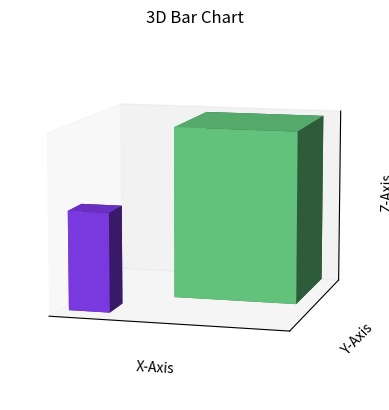
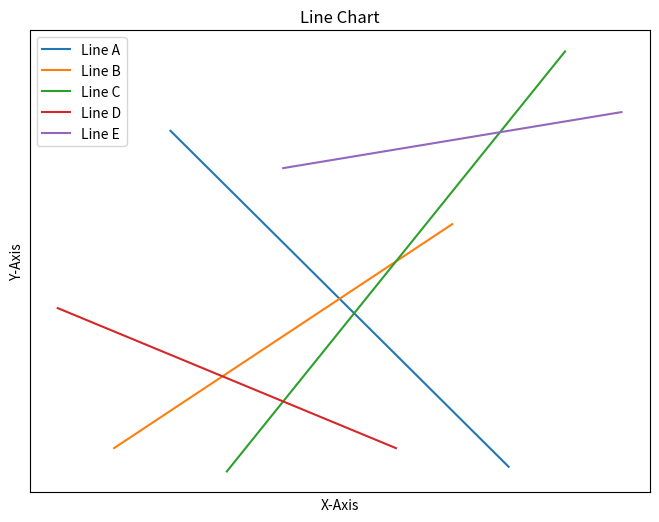

The matplotlib source for these figures, in order:
import matplotlib.pyplot as plt 
import numpy as np 
from mpl_toolkits.mplot3d import Axes3D # for 3D plotting 

# --- 1. The data ---
# Coordinates of the bars' anchor points (bottom-left corner)
# xpos = [1, 4, 3, 1]
# ypos = [8, 1, 4, 2]
xpos = [1, 3]
ypos = [1, 3]
zpos = np.zeros(2) # Start height at 0

# Dimensions of the bars (width, depth, height)
dx = [1, 3]  # Width of each bar
dy = [1, 3] # Depth of each bar
dz = [4, 7] # Height (value) of each bar

# --- 2. The figure and 3D axes ---
fig = plt.figure()
ax = fig.add_subplot(111, projection='3d') # Add subplot with 3D projection

# --- 3. Plot the 3D bars ---
# The bar3d function takes (x, y, z, dx, dy, dz)
# colors = ['#8a3ffc', '#ff7eb6', '#6fdc8c', '#bae6ff']
colors = ['#8a3ffc', '#6fdc8c']
ax.bar3d(xpos, ypos, zpos, dx, dy, dz, color=colors, shade=True)

# V1 = 1 * 1 * 4 = 4 
# V2 = 3 * 3 * 7 = 63 
# Answer: Ratio difference: 15.75

# --- 4. Customize the plot ---
ax.set_xlabel('X-Axis')
ax.set_ylabel('Y-Axis')
ax.set_zlabel('Z-Axis')
ax.set_title('3D Bar Chart')

# Remove the grid lines 
ax.grid(False)

# Remove ticks and numbers
ax.set_xticks([])
ax.set_yticks([])
ax.set_zticks([])

# Tilt and rotate the 3D view for better visibility
ax.view_init(elev=10, azim=-75)

# --- 5. Display the plot ---
plt.show()

''''''

# # --- 1. The data ---
# # Coordinates of each bubble (x and y positions)
# x = np.array([2, 1, 5, 8, 9])
# y = np.array([8, 6, 2, 5, 4])

# # Underlying data values (used to determine bubble size)
# values = np.array([507, 258, 602, 467, 128])

# # Scale values to bubble areas (Matplotlib expects sizes in points^2)
# sizes = values * 7  # Scaling factor for visibility

# # --- 2. Create the figure ---
# plt.figure()

# # --- 3. Plot the bubbles ---
# # The scatter function takes (x, y) positions and size (s)
# plt.scatter(x, y, s=sizes) 

# Answer: The largest bubble is about 4.7x larger than the smallest bubble.

# # --- 4. Customize the plot ---
# plt.title("Bubble Chart")
# plt.xlabel("X-Axis")
# plt.ylabel("Y-Axis")

# # Set axis limits from 0 to 10
# plt.xlim(0, 10)
# plt.ylim(0, 10)

# # Remove ticks and numbers for a cleaner look
# plt.xticks([])
# plt.yticks([])

# # # Optional: Add labels to each bubble
# labelsList = np.array(["A", "B", "C", "D", "E"])
# for i in range(len(x)):
#     plt.text(x[i], y[i], str(labelsList[i]), ha='center', va='center')

# # --- 5. Display the plot ---
# plt.show()

''''''

# --- Define slopes and x-ranges ---
x0 = np.array([2, 8])
y0 = -1.2 * x0 + 5  
# height = 7.2 

x1 = np.array([1, 7])
y1 = 0.8 * x1 - 5
# height = 4.8

x2 = np.array([3, 9])
y2 = 1.5 * x2 - 9.2
# height = 9.0

x3 = np.array([0, 6])
y3 = (-0.5) * x3 - 1.2
# height = 3.0

x4 = np.array([4, 10])
y4 = 0.2 * x4 + 1 
# height = 1.2

# Answer: The tallest line is about 7.5x taller than the shortest line 
# in terms of vertical change (Δy)

# --- Plot all lines ---
plt.figure(figsize=(8,6))
plt.plot(x0, y0, label="Line A")
plt.plot(x1, y1, label="Line B")
plt.plot(x2, y2, label="Line C")
plt.plot(x3, y3, label="Line D")
plt.plot(x4, y4, label="Line E")
# --- Customize ---
plt.xlabel("X-Axis")
plt.ylabel("Y-Axis")
plt.title("Line Chart")
plt.legend()

# Remove ticks and numbers for a cleaner look
plt.xticks([])
plt.yticks([])

plt.show()